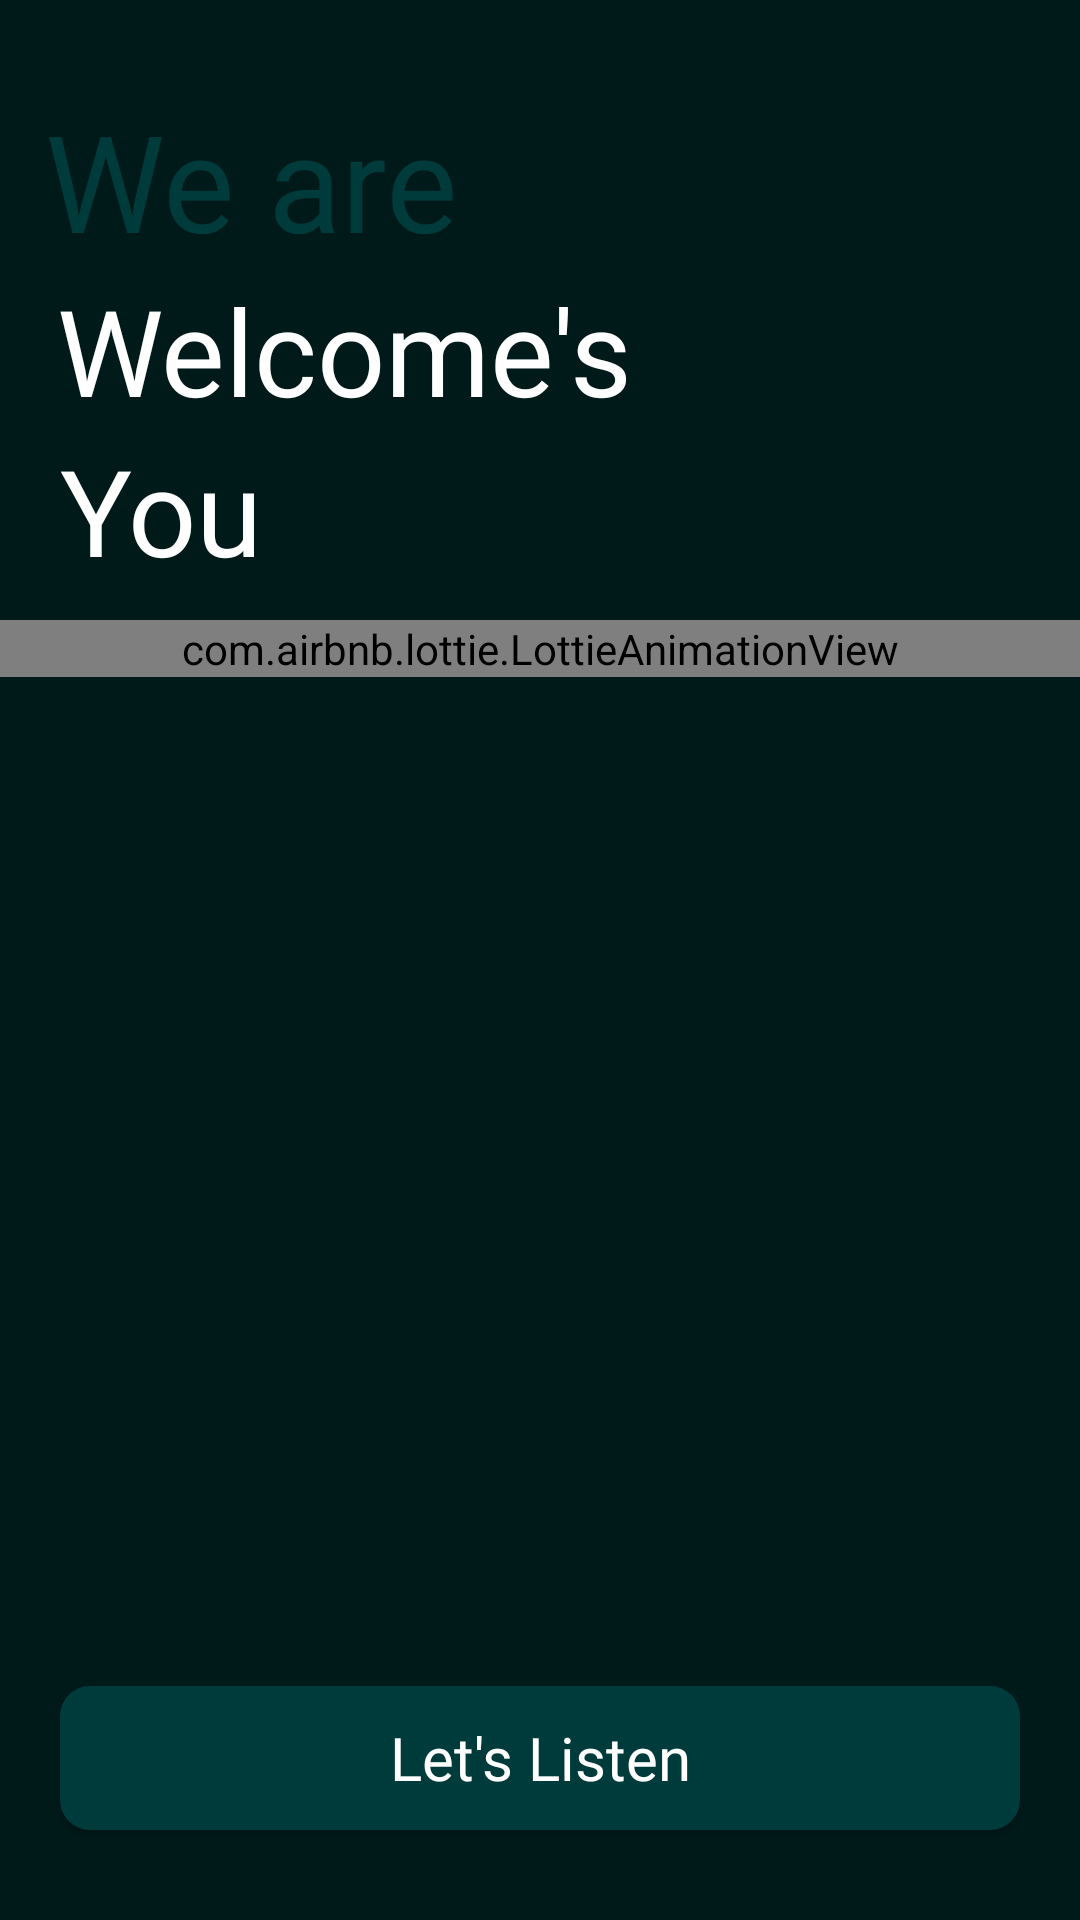

Here is an Android app screen rendered from its layout file. Give the layout XML and the strings, colors and styles it references.
<!-- AndroidManifest.xml: application theme Theme.MusicPlayer -->
<!-- res/layout/activity_onboarding_screen.xml -->
<?xml version="1.0" encoding="utf-8"?>
<RelativeLayout xmlns:android="http://schemas.android.com/apk/res/android"
    xmlns:app="http://schemas.android.com/apk/res-auto"
    xmlns:tools="http://schemas.android.com/tools"
    android:layout_width="match_parent"
    android:layout_height="match_parent"
    android:background="@color/bLight_4"
    android:orientation="vertical"
    tools:context=".Onboarding.OnboardingScreen">

    <LinearLayout
        android:layout_width="match_parent"
        android:layout_height="wrap_content"
        android:layout_above="@+id/listenBtn"
        android:layout_alignParentStart="true"
        android:layout_alignParentTop="true"
        android:layout_alignParentEnd="true"
        android:layout_marginTop="30dp"
        android:orientation="vertical">

        <TextView
            android:layout_width="match_parent"
            android:layout_height="wrap_content"
            android:layout_marginStart="15dp"
            android:fontFamily="@font/inter_bold"
            android:gravity="start"
            android:text="We are "
            android:textColor="#003B3B"
            android:textSize="45dp" />


        <TextView
            android:layout_width="match_parent"
            android:layout_height="wrap_content"
            android:layout_marginStart="19dp"
            android:fontFamily="@font/inter_semibold"
            android:gravity="start"
            android:text="Welcome's"
            android:textColor="@color/white"
            android:textSize="40dp" />

        <TextView
            android:layout_width="match_parent"
            android:layout_height="wrap_content"
            android:layout_marginStart="20dp"
            android:fontFamily="@font/inter_semibold"
            android:gravity="start"
            android:text="You"
            android:textColor="@color/white"
            android:textSize="40dp" />

        
        
        
        
        
        
        

        <com.airbnb.lottie.LottieAnimationView
            android:layout_width="match_parent"
            app:lottie_rawRes="@raw/music_boy_anim"
            app:lottie_loop="true"
            android:layout_marginTop="10dp"
            app:lottie_autoPlay="true"
            android:layout_height="wrap_content" />
    </LinearLayout>

    <Button
        android:id="@+id/listenBtn"
        android:layout_width="match_parent"
        android:layout_height="wrap_content"
        android:layout_alignParentBottom="true"
        android:layout_marginStart="20dp"
        android:layout_marginEnd="20dp"
        android:layout_marginTop="20dp"
        android:layout_marginBottom="30dp"
        android:background="@drawable/corner_10"
        android:backgroundTint="@color/bLight_9"
        android:fontFamily="@font/inter_regular"
        android:text="Let's Listen"
        android:textAllCaps="false"
        android:textColor="@color/white"
        android:textSize="20dp" />
</RelativeLayout>
<!-- resources referenced by this layout -->
<resources>
  <color name="bLight_4">#001a1a</color>
  <color name="bLight_9">#003b3b</color>
  <color name="white">#FFFFFFFF</color>
  <!-- drawable corner_10 (drawable) -->
  <?xml version="1.0" encoding="utf-8"?>
  <selector xmlns:android="http://schemas.android.com/apk/res/android">
      <item>
          <shape android:shape="rectangle">
              <solid android:color="@color/bLight_4" />
              <corners android:radius="10dp"/>
          </shape>
      </item>
  </selector>
  <style name="Theme.MusicPlayer" parent="Base.Theme.MusicPlayer" />
  <style name="Base.Theme.MusicPlayer" parent="Theme.AppCompat.NoActionBar">
          
          
      </style>
</resources>
